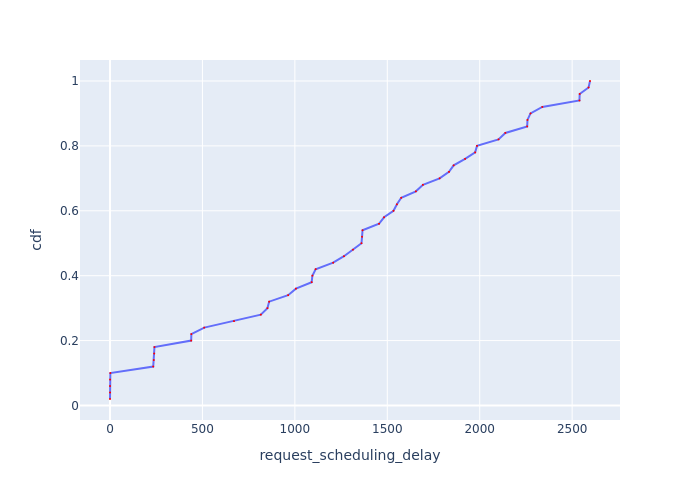

Data behind this chart, as committed beside it:
Request Id, request_scheduling_delay, cdf
0_0, 0.02006, 0.02
0_4, 0.1894, 0.04
0_2, 0.2001, 0.06
0_3, 0.4324, 0.08
0_1, 1.883, 0.1
0_8, 233.8, 0.12
0_6, 236.8, 0.14
0_7, 239.2, 0.16
0_5, 240.5, 0.18
0_10, 439.3, 0.2
0_9, 440.1, 0.22
0_11, 509.9, 0.24
0_12, 670.6, 0.26
0_13, 815.8, 0.28
0_15, 851.7, 0.3
0_14, 860.8, 0.32
0_16, 963.5, 0.34
0_17, 1006, 0.36
0_18, 1091, 0.38
0_19, 1095, 0.4
0_20, 1112, 0.42
0_21, 1207, 0.44
0_22, 1266, 0.46
0_24, 1314, 0.48
0_23, 1360, 0.5
0_25, 1364, 0.52
0_26, 1366, 0.54
0_28, 1455, 0.56
0_27, 1482, 0.58
0_31, 1534, 0.6
0_30, 1552, 0.62
0_29, 1575, 0.64
0_32, 1655, 0.66
0_33, 1693, 0.68
0_34, 1783, 0.7
0_36, 1834, 0.72
0_35, 1859, 0.74
0_37, 1921, 0.76
0_39, 1975, 0.78
0_38, 1985, 0.8
0_40, 2102, 0.82
0_41, 2139, 0.84
0_43, 2257, 0.86
0_42, 2258, 0.88
0_44, 2275, 0.9
0_45, 2338, 0.92
0_47, 2539, 0.94
0_46, 2541, 0.96
0_48, 2589, 0.98
0_49, 2597, 1.0
